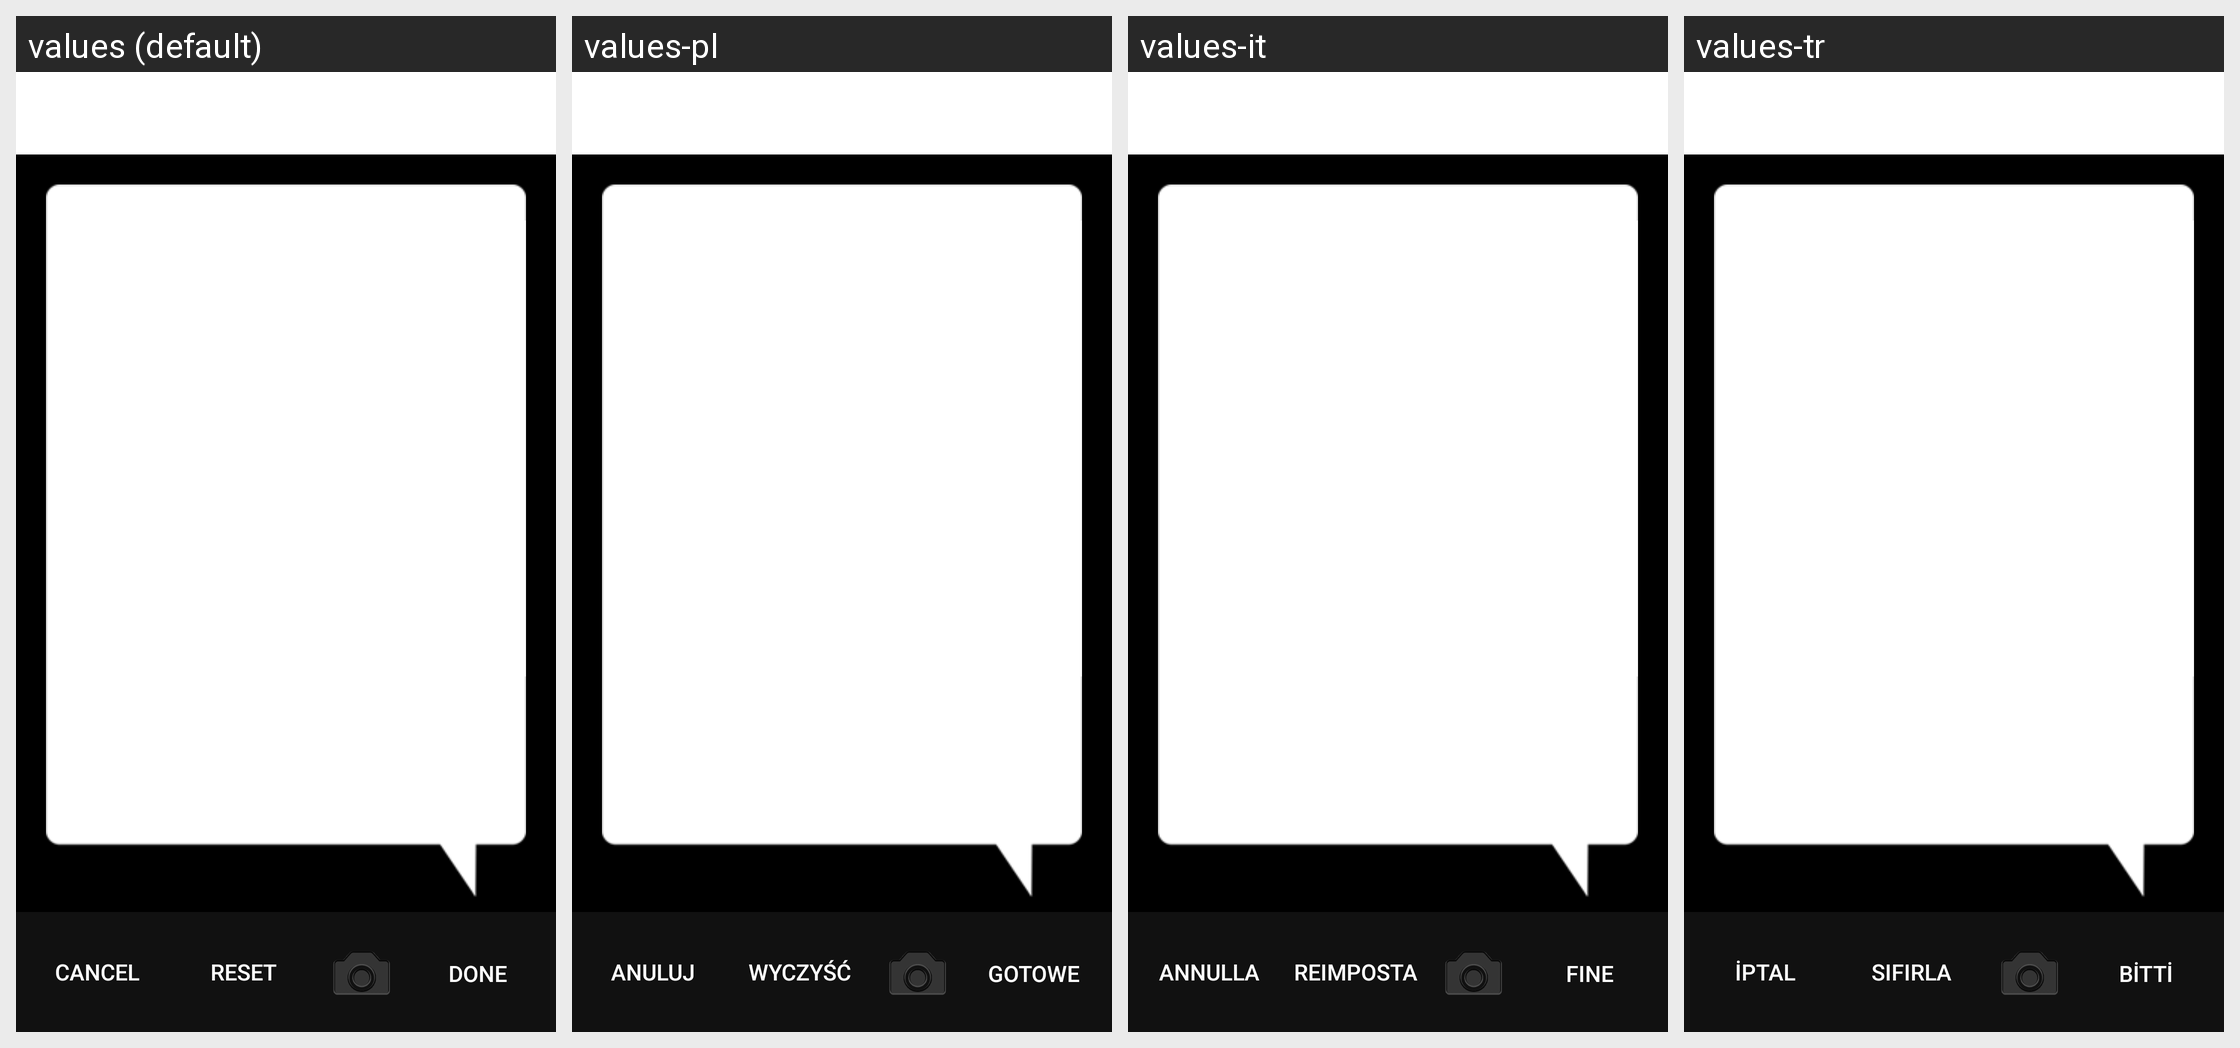

For this localized Android screen grid, give each drawn string resource with its value in every locale shown.
Android screen res/layout/add_comments_layout.xml rendered under 4 locales, left to right: values (default), values-pl, values-it, values-tr. Device: Nexus 5 (rendered at 1080×1920; each locale shown at half size, 540×960, under a caption strip naming it); theme Theme.MaterialComponents.DayNight.NoActionBar.
Other locales in the repository, not shown: values-ar, values-ca, values-cs, values-da, values-da-rDK, values-de, values-el, values-en-rAU, values-en-rGB, values-es, values-fi, values-fr, values-fr-rCA, values-he, values-hu, values-in, values-iw, values-iw-rIL, values-ja, values-ko, values-nb, values-nl, values-nn, values-no, values-pt, values-pt-rBR, values-ro, values-ru, values-sv, values-sv-rSE, values-tw, values-zh, values-zh-rCN, values-zh-rTW.
Strings drawn on this screen, with the default value and each locale's value (text and hints the layout hard-codes, and strings that could not be matched under every locale, appear in the picture but are not listed):

cancel
  values: Cancel
  values-pl: Anuluj
  values-it: Annulla
  values-tr: İptal

reset
  values: Reset
  values-pl: Wyczyść
  values-it: Reimposta
  values-tr: Sıfırla

done
  values: Done
  values-pl: Gotowe
  values-it: Fine
  values-tr: Bitti
